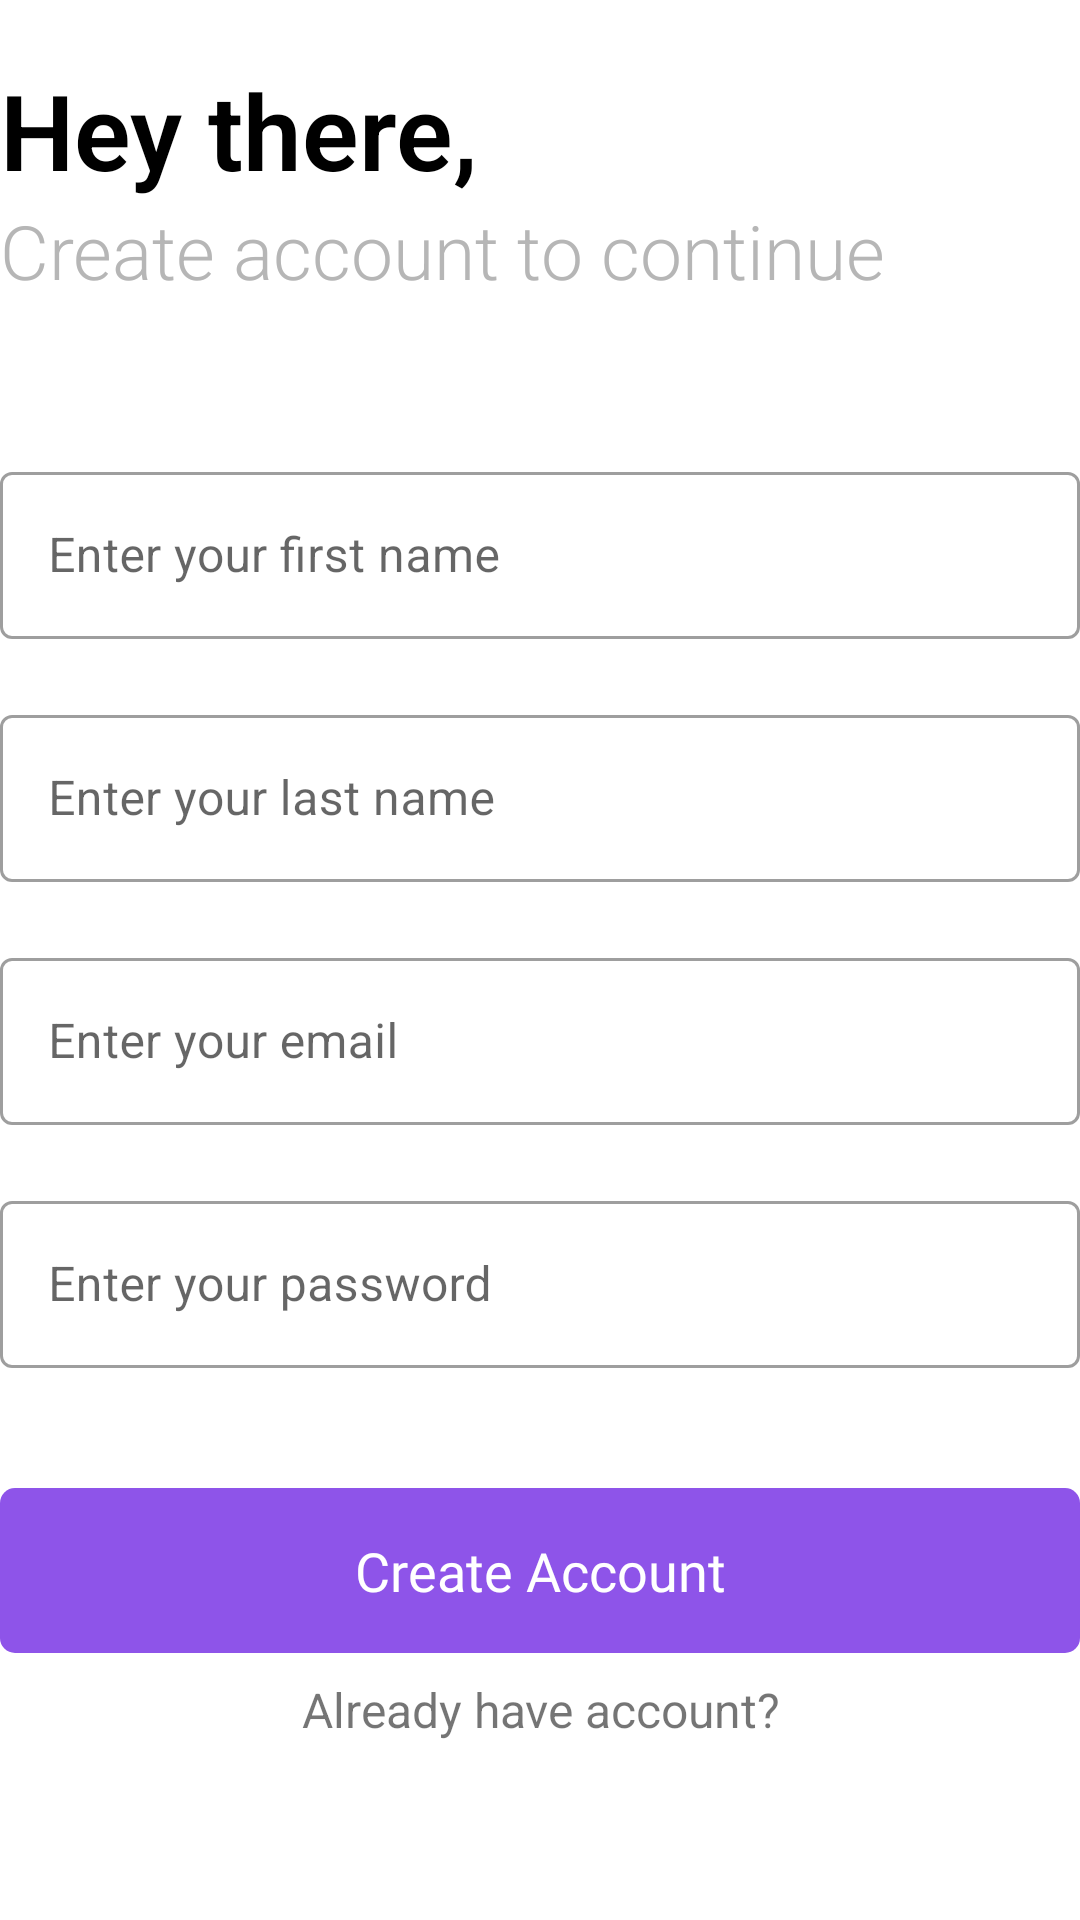

This screen was rendered from an Android layout file. Write that file and the resources it references.
<!-- AndroidManifest.xml: activity theme Theme.MaterialComponents.Light.NoActionBar -->
<!-- res/layout/activity_sign_up.xml -->
<?xml version="1.0" encoding="utf-8"?>
<androidx.constraintlayout.widget.ConstraintLayout xmlns:android="http://schemas.android.com/apk/res/android"
    xmlns:app="http://schemas.android.com/apk/res-auto"
    xmlns:tools="http://schemas.android.com/tools"
    android:layout_width="match_parent"
    android:layout_height="match_parent"
    android:layout_margin="20dp"
    tools:context=".SignUpActivity">

    
    <LinearLayout
        android:id="@+id/LLTopHeadingLogin"
        android:layout_width="match_parent"
        android:layout_height="wrap_content"
        android:layout_marginTop="20dp"
        android:orientation="vertical"
        app:layout_constraintEnd_toEndOf="parent"
        app:layout_constraintStart_toStartOf="parent"
        app:layout_constraintTop_toTopOf="parent">

        <TextView
            android:layout_width="match_parent"
            android:layout_height="wrap_content"
            android:fontFamily="sans-serif-light"
            android:text="Hey there,"
            android:textColor="@color/black"
            android:textSize="35sp"
            android:textStyle="bold" />

        <TextView
            android:layout_width="match_parent"
            android:layout_height="wrap_content"
            android:fontFamily="sans-serif-light"
            android:text="Create account to continue"
            android:textColor="@color/divider_gray"
            android:textSize="25sp" />
    </LinearLayout>

    <LinearLayout
        android:layout_width="match_parent"
        android:layout_height="wrap_content"
        android:background="@color/white"
        android:orientation="vertical"
        app:layout_constraintBottom_toBottomOf="parent"
        app:layout_constraintEnd_toEndOf="parent"
        app:layout_constraintStart_toStartOf="parent"
        app:layout_constraintTop_toBottomOf="@+id/LLTopHeadingLogin">

        <com.google.android.material.textfield.TextInputLayout
            style="@style/Widget.MaterialComponents.TextInputLayout.OutlinedBox"
            android:layout_width="match_parent"
            android:layout_height="wrap_content"
            android:hint="Enter your first name">

            <com.google.android.material.textfield.TextInputEditText
                android:id="@+id/idEDTFirstName"
                android:layout_width="match_parent"
                android:layout_height="wrap_content"
                android:inputType="text" />
        </com.google.android.material.textfield.TextInputLayout>


        <com.google.android.material.textfield.TextInputLayout
            style="@style/Widget.MaterialComponents.TextInputLayout.OutlinedBox"
            android:layout_width="match_parent"
            android:layout_height="wrap_content"
            android:layout_marginTop="20dp"
            android:hint="Enter your last name">

            <com.google.android.material.textfield.TextInputEditText
                android:id="@+id/idEDTLastName"
                android:layout_width="match_parent"
                android:layout_height="wrap_content"
                android:inputType="text" />
        </com.google.android.material.textfield.TextInputLayout>

        <com.google.android.material.textfield.TextInputLayout
            style="@style/Widget.MaterialComponents.TextInputLayout.OutlinedBox"
            android:layout_width="match_parent"
            android:layout_height="wrap_content"
            android:layout_marginTop="20dp"
            android:hint="Enter your email">

            <com.google.android.material.textfield.TextInputEditText
                android:id="@+id/idEDTEmailId"
                android:layout_width="match_parent"
                android:layout_height="wrap_content"
                android:inputType="text" />
        </com.google.android.material.textfield.TextInputLayout>

        <com.google.android.material.textfield.TextInputLayout
            style="@style/Widget.MaterialComponents.TextInputLayout.OutlinedBox"
            android:layout_width="match_parent"
            android:layout_height="wrap_content"
            android:layout_marginTop="20dp"
            android:hint="Enter your password">

            <com.google.android.material.textfield.TextInputEditText
                android:id="@+id/idEDTPassword"
                android:layout_width="match_parent"
                android:layout_height="wrap_content"
                android:inputType="textPassword" />
        </com.google.android.material.textfield.TextInputLayout>

        <TextView
            android:id="@+id/idTVCreateAccount"
            android:layout_width="match_parent"
            android:layout_height="55dp"
            android:layout_marginTop="40dp"
            android:background="@drawable/bg_copy_to_clipboard"
            android:fontFamily="@font/montserrat_semibold"
            android:gravity="center"
            android:text="Create Account"
            android:textColor="@color/white"
            android:textSize="18sp" />

        <TextView
            android:id="@+id/idTVLogin"
            android:layout_width="match_parent"
            android:layout_height="wrap_content"
            android:background="?attr/selectableItemBackground"
            android:gravity="center"
            android:padding="8dp"
            android:text="Already have account?"
            android:textSize="16sp" />
    </LinearLayout>
</androidx.constraintlayout.widget.ConstraintLayout>
<!-- resources referenced by this layout -->
<resources>
  <color name="black">#FF000000</color>
  <color name="divider_gray">#B6B6B6</color>
  <color name="white">#FFFFFFFF</color>
  <!-- drawable bg_copy_to_clipboard (drawable) -->
  <?xml version="1.0" encoding="utf-8"?>
  <shape xmlns:android="http://schemas.android.com/apk/res/android">
  
      <solid android:color="@color/main_color_lite" />
      <corners android:radius="5dp" />
  </shape>
  <color name="main_color_lite">#8E54E9</color>
</resources>
